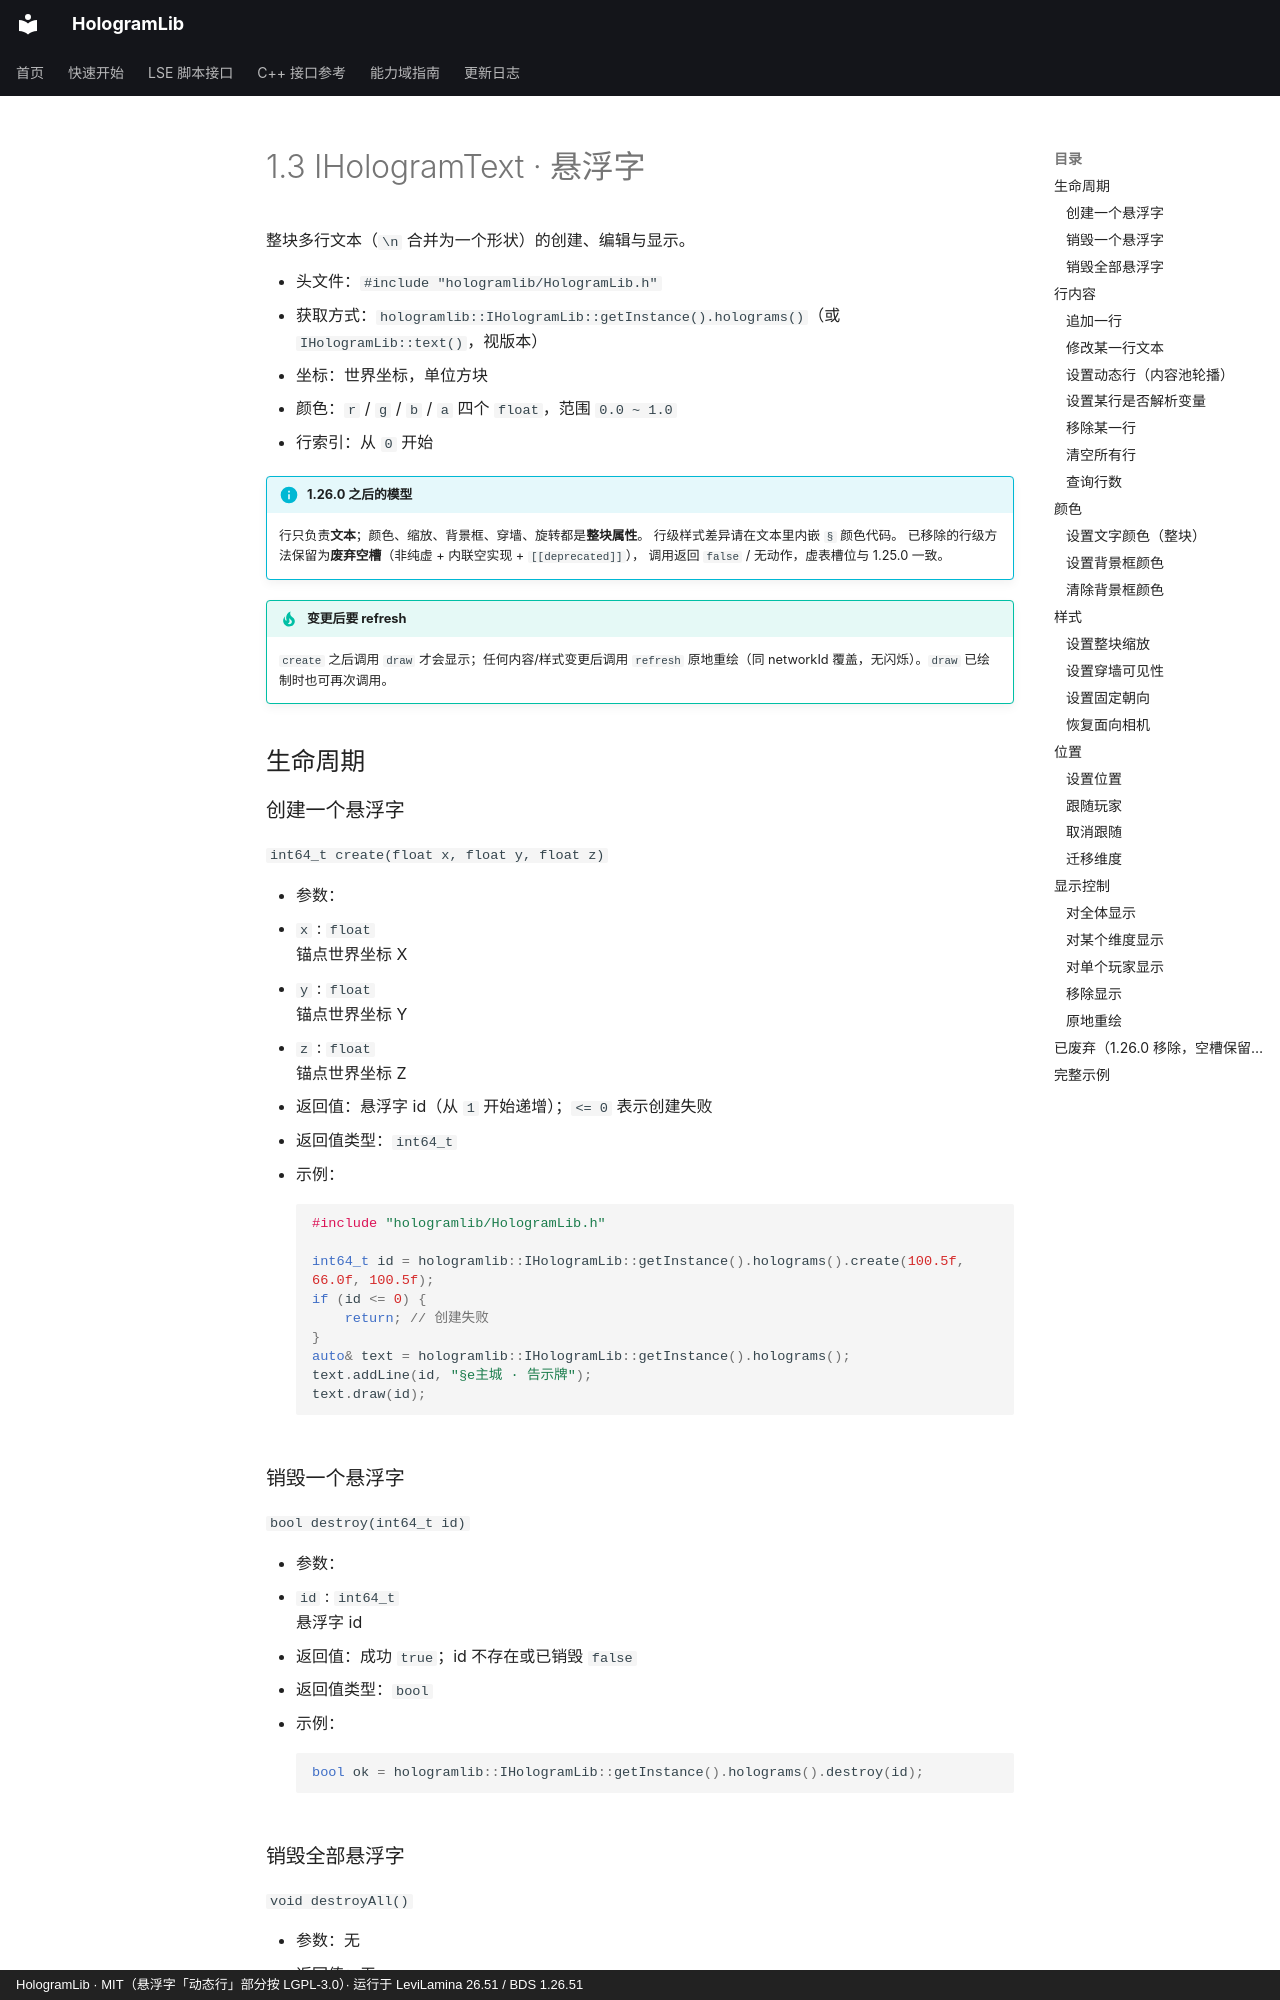

repository: Ieckseyr/HologramLib · page: abi/levilamina/hologram-text/index.html · generator: mkdocs · copyright: HologramLib · MIT（悬浮字「动态行」部分按 LGPL-3.0）· 运行于 LeviLamina 26.51 / BDS 1.26.51

# 1.3 IHologramText · 悬浮字

整块多行文本（`\n` 合并为一个形状）的创建、编辑与显示。

- 头文件：`#include "hologramlib/HologramLib.h"`
- 获取方式：`hologramlib::IHologramLib::getInstance().holograms()`（或 `IHologramLib::text()`，视版本）
- 坐标：世界坐标，单位方块
- 颜色：`r` / `g` / `b` / `a` 四个 `float`，范围 `0.0 ~ 1.0`
- 行索引：从 `0` 开始

!!! info "1.26.0 之后的模型"

    行只负责**文本**；颜色、缩放、背景框、穿墙、旋转都是**整块属性**。
    行级样式差异请在文本里内嵌 `§` 颜色代码。
    已移除的行级方法保留为**废弃空槽**（非纯虚 + 内联空实现 + `[[deprecated]]`），
    调用返回 `false` / 无动作，虚表槽位与 1.25.0 一致。

!!! tip "变更后要 refresh"

    `create` 之后调用 `draw` 才会显示；任何内容/样式变更后调用 `refresh`
    原地重绘（同 networkId 覆盖，无闪烁）。`draw` 已绘制时也可再次调用。

## 生命周期

### 创建一个悬浮字

`int64_t create(float x, float y, float z)`

- 参数：
  - `x` : `float`<br>锚点世界坐标 X
  - `y` : `float`<br>锚点世界坐标 Y
  - `z` : `float`<br>锚点世界坐标 Z
- 返回值：悬浮字 id（从 `1` 开始递增）；`<= 0` 表示创建失败
- 返回值类型：`int64_t`
- 示例：

    ```cpp
    #include "hologramlib/HologramLib.h"

    int64_t id = hologramlib::IHologramLib::getInstance().holograms().create(100.5f, 66.0f, 100.5f);
    if (id <= 0) {
        return; // 创建失败
    }
    auto& text = hologramlib::IHologramLib::getInstance().holograms();
    text.addLine(id, "§e主城 · 告示牌");
    text.draw(id);
    ```
